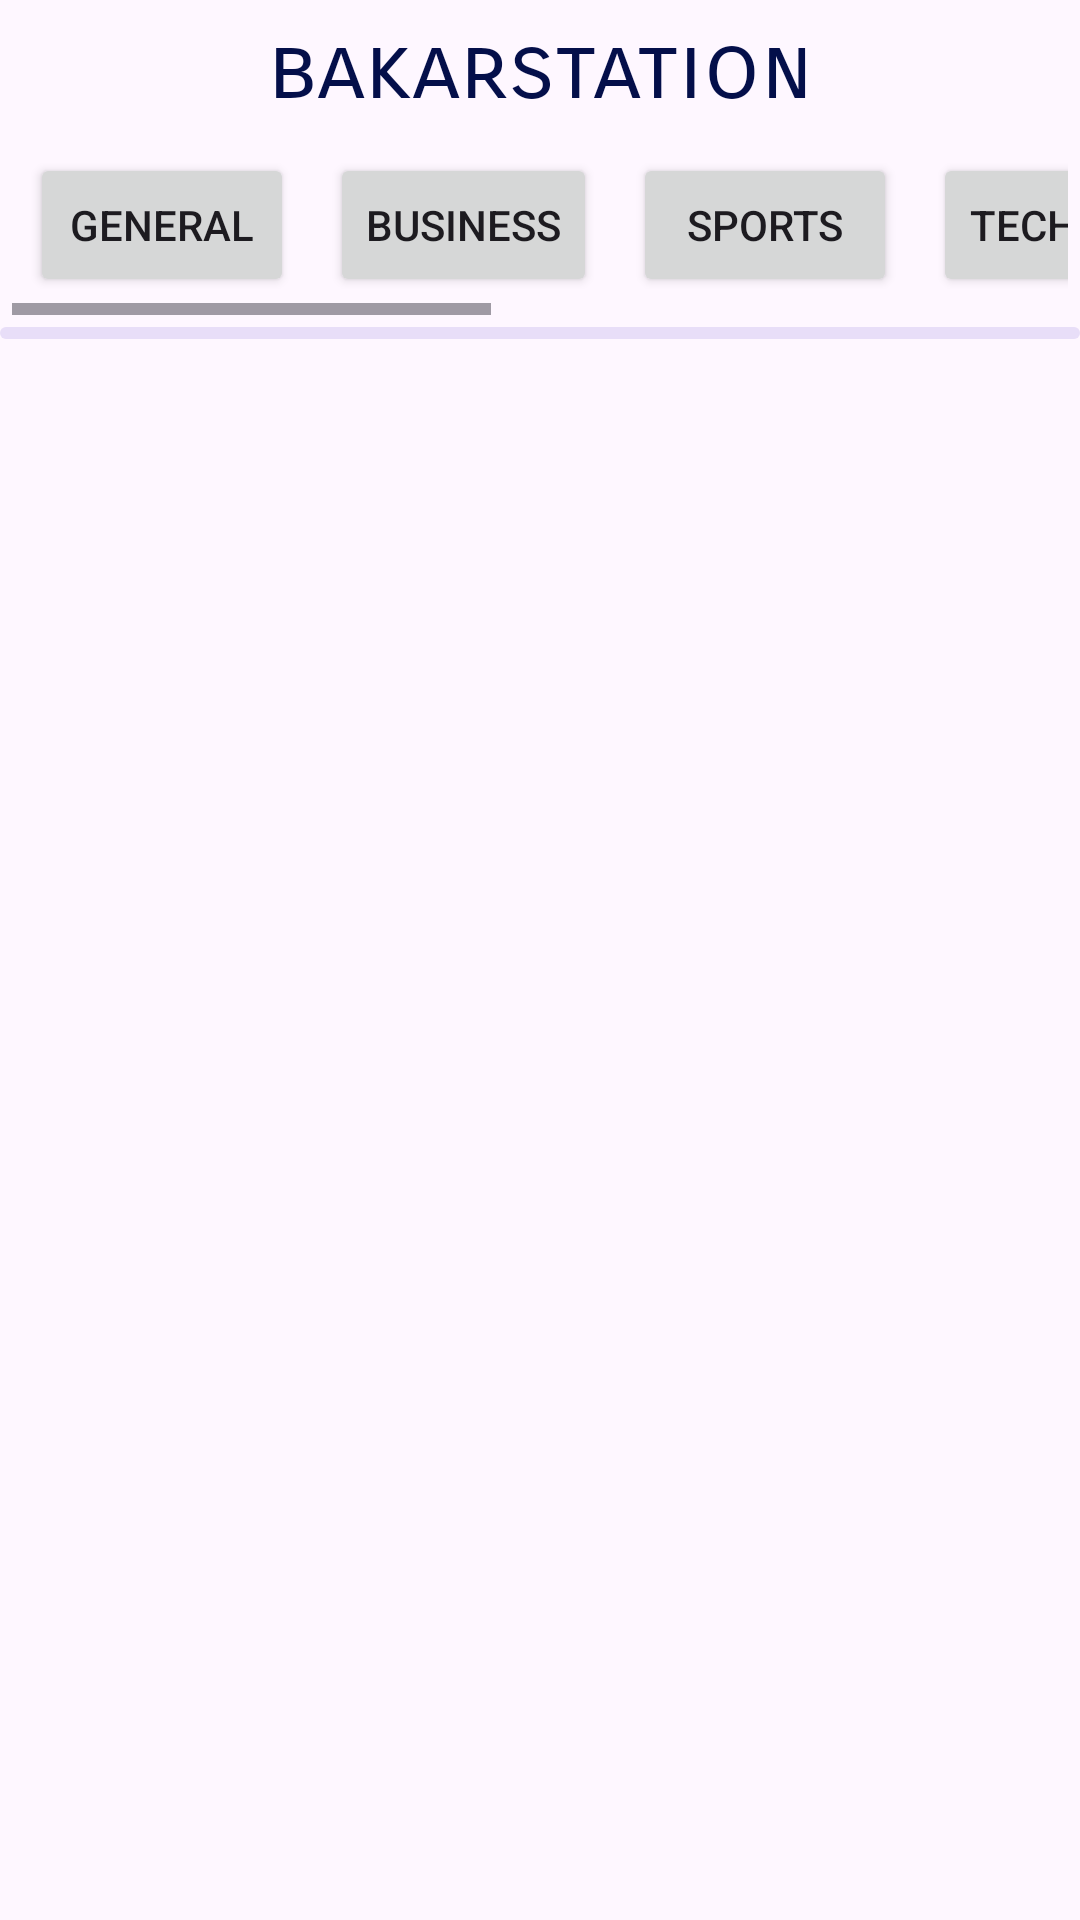

Produce the Android XML layout that renders to this screen, including the resource entries it uses.
<!-- AndroidManifest.xml: application theme Theme.Bakarstation -->
<!-- res/layout/activity_main.xml -->
<?xml version="1.0" encoding="utf-8"?>
<LinearLayout xmlns:android="http://schemas.android.com/apk/res/android"
    xmlns:app="http://schemas.android.com/apk/res-auto"
    xmlns:tools="http://schemas.android.com/tools"
    android:layout_width="match_parent"
    android:layout_height="match_parent"
    android:orientation="vertical"
    tools:context=".MainActivity">

    <TextView
        android:layout_width="match_parent"
        android:layout_height="wrap_content"
        android:text="@string/app_name"
        android:gravity="center"
        android:layout_marginTop="5dp"
        android:textSize="30sp"
        android:textColor="@color/my_light_primary"
        android:fontFamily="sans-serif-smallcaps"
        android:id="@+id/app_title" />
    <HorizontalScrollView
        android:layout_width="match_parent"
        android:layout_height="wrap_content"
        android:layout_margin="4dp"
        android:id="@+id/horizontal_buttons">

        <LinearLayout
            android:layout_width="match_parent"
            android:layout_height="wrap_content"
            android:orientation="horizontal">
            <Button
                android:layout_width="wrap_content"
                android:layout_height="wrap_content"
                android:id="@+id/btn_1"
                android:layout_margin="6dp"
                android:text="GENERAL" />
            <Button
                android:layout_width="wrap_content"
                android:layout_height="wrap_content"
                android:id="@+id/btn_2"
                android:layout_margin="6dp"
                android:text="BUSINESS" />
            <Button
                android:layout_width="wrap_content"
                android:layout_height="wrap_content"
                android:id="@+id/btn_3"
                android:layout_margin="6dp"
                android:text="SPORTS" />
            <Button
                android:layout_width="wrap_content"
                android:layout_height="wrap_content"
                android:id="@+id/btn_4"
                android:layout_margin="6dp"
                android:text="TECHNOLOGY" />
            <Button
                android:layout_width="wrap_content"
                android:layout_height="wrap_content"
                android:id="@+id/btn_5"
                android:layout_margin="6dp"
                android:text="HEALTH" />
            <Button
                android:layout_width="wrap_content"
                android:layout_height="wrap_content"
                android:id="@+id/btn_6"
                android:layout_margin="6dp"
                android:text="ENTERTAINMENT" />
            <Button
                android:layout_width="wrap_content"
                android:layout_height="wrap_content"
                android:id="@+id/btn_7"
                android:layout_margin="6dp"
                android:text="SCIENCE" />
        </LinearLayout>

    </HorizontalScrollView>

    <com.google.android.material.progressindicator.LinearProgressIndicator
        android:layout_width="match_parent"
        android:layout_height="wrap_content"
        android:indeterminate="true"
        android:id="@+id/progres_bar" />
    <androidx.recyclerview.widget.RecyclerView
        android:layout_width="match_parent"
        android:layout_height="wrap_content"
        android:id="@+id/news_recycler_view" />


</LinearLayout>
<!-- resources referenced by this layout -->
<resources>
  <color name="my_light_primary">#040F4A</color>
  <string name="app_name">bakarstation</string>
  <style name="Theme.Bakarstation" parent="Base.Theme.Bakarstation" />
  <style name="Base.Theme.Bakarstation" parent="Theme.Material3.DayNight.NoActionBar">
          
          
          <item name="colorPrimary">@color/my_light_primary</item>
          <item name="colorSecondary">@color/my_light_secondary</item>
          <item name="android:statusBarColor">@color/my_light_primary</item>
      </style>
  <color name="my_light_secondary">#04198C</color>
</resources>
